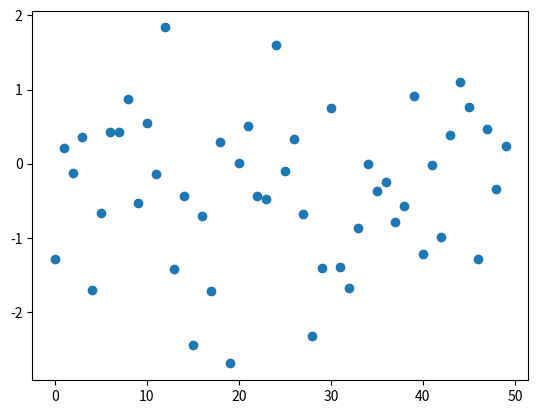
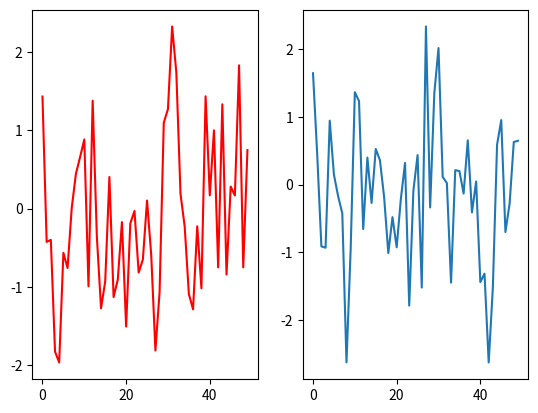
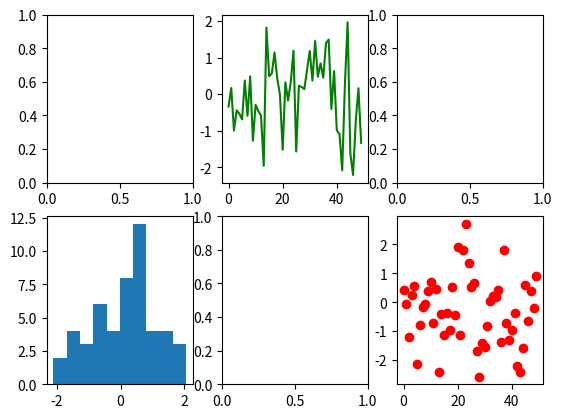
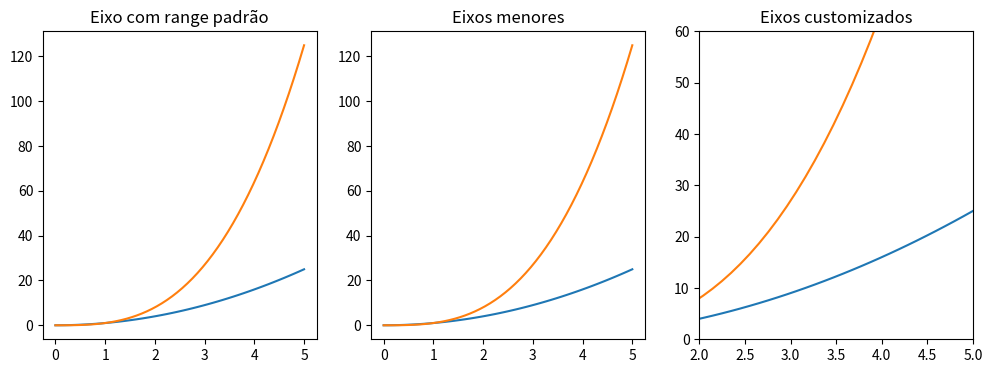
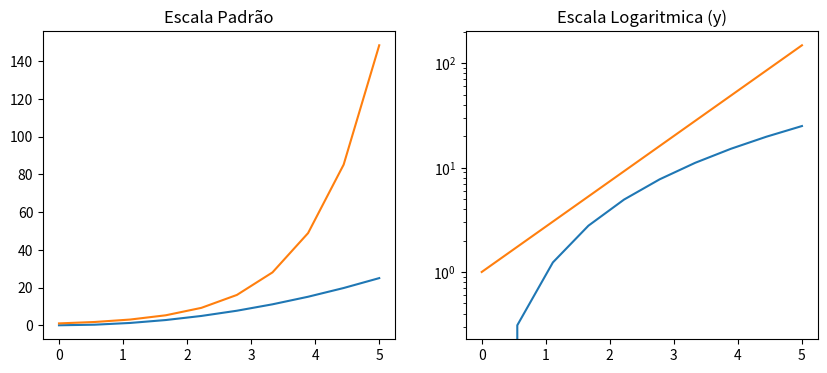
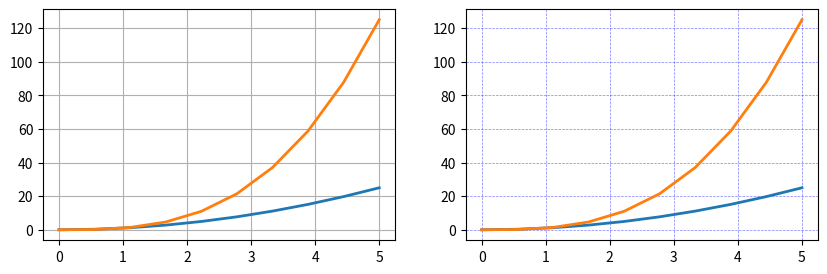
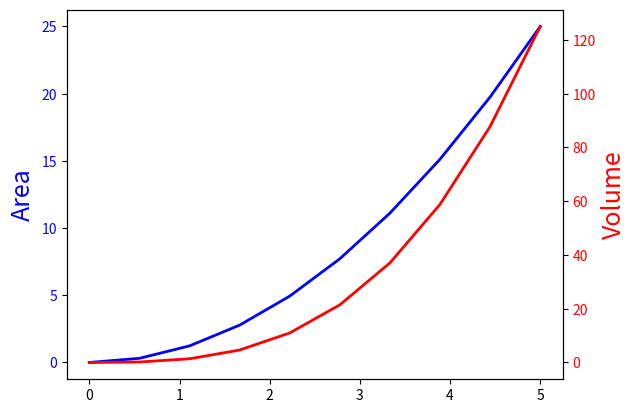
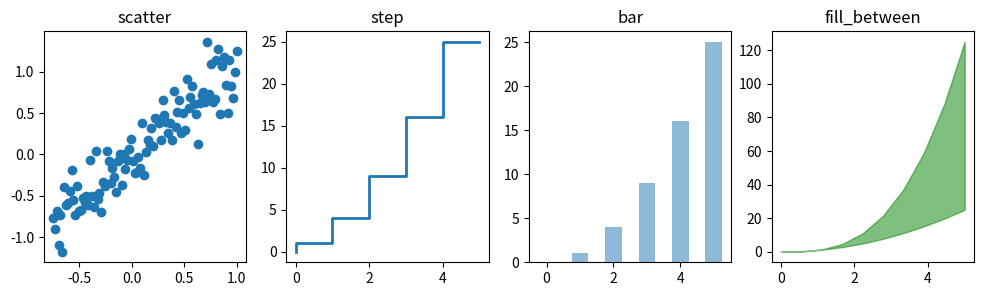
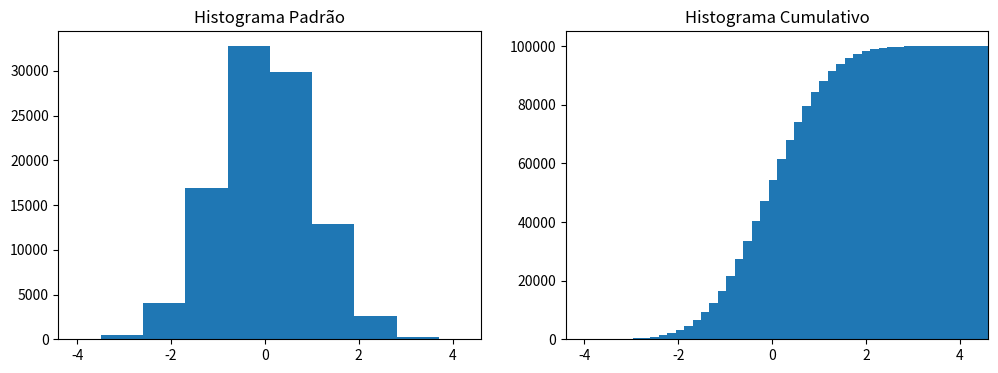

Reproduce these figures in Python, in order. (Note: this script raises an exception after producing the figures.)
#%% Imports
import matplotlib.pyplot as plt
import numpy as np

#%% Scatter
plt.scatter(np.arange(50), np.random.randn(50))
plt.show()

#%% Plot e Scatter
fig = plt.figure()

ax1 = fig.add_subplot(1,2,1)
ax1.plot(np.random.randn(50), color = 'r')

ax2 = fig.add_subplot(1,2,2)
ax2.plot(np.arange(50), np.random.randn(50))
plt.show()

#%% Plots diversos
_, ax = plt.subplots(2, 3)
ax[0,1].plot(np.random.randn(50), color = 'green', linestyle = '-')
ax[1,0].hist(np.random.randn(50))
ax[1,2].scatter(np.arange(50), np.random.randn(50), color = 'red')
plt.show()

#%% Controle dos eixos
fig, axes = plt.subplots(1,3, figsize = (12,4))

x = np.linspace(0, 5, 50)
axes[0].plot(x, x**2, x, x**3)
axes[0].set_title('Eixo com range padrão')

axes[1].plot(x, x**2, x, x**3)
axes[1].axis('tight')
axes[1].set_title('Eixos menores')

axes[2].plot(x, x**2, x, x**3)
axes[2].set_ylim([0,60])
axes[2].set_xlim([2,5])
axes[2].set_title('Eixos customizados')


#%% Escala
fig, axes = plt.subplots(1, 2, figsize = (10,4))
x = np.linspace(0, 5, 10)
axes[0].plot(x, x ** 2, x, np.exp(x))
axes[0].set_title('Escala Padrão')

axes[1].plot(x, x**2, x, np.exp(x))
axes[1].set_yscale('log')
axes[1].set_title('Escala Logaritmica (y)')

#%% Grid
fig, axes = plt.subplots(1, 2, figsize=(10,3))

axes[0].plot(x, x**2, x, x**3, lw = 2)
axes[0].grid(True)

axes[1].plot(x, x**2, x, x**3, lw = 2)
axes[1].grid(color = 'b', alpha = 0.5, linestyle = 'dashed', linewidth = 0.5)

#%% Grafico de linhas gemeas
fig, ax1 = plt.subplots()
ax1.plot(x, x**2, lw = 2, color = 'b')
ax1.set_ylabel('Area', fontsize = 18, color = 'b')
for label in ax1.get_yticklabels():
    label.set_color('blue')

ax2 = ax1.twinx()
ax2.plot(x, x**3, lw = 2, color = 'red')
ax2.set_ylabel('Volume', fontsize=18, color = 'r')
for label in ax2.get_yticklabels():
    label.set_color('red')

#%% Diferentes estilos de plots
xx = np.linspace(-0.75, 1., 100)
n = np.array([0,1,2,3,4,5])

fig, axes = plt.subplots(1,4,figsize = (12,3))

axes[0].scatter(xx, xx + 0.25 * np.random.randn(len(xx)))
axes[0].set_title('scatter')

axes[1].step(n, n**2, lw = 2)
axes[1].set_title('step')

axes[2].bar(n, n**2, align='center', width=0.5, alpha = 0.5)
axes[2].set_title('bar')

axes[3].fill_between(x, x**2, x**3, color = 'green', alpha = 0.5)
axes[3].set_title('fill_between')

#%% Histogramas
n = np.random.randn(100000)
fig, axes = plt.subplots(1,2,figsize = (12,4))

axes[0].hist(n)
axes[0].set_title('Histograma Padrão')
axes[0].set_xlim(min(n), max(n))

axes[1].hist(n, cumulative=True, bins = 50)
axes[1].set_title('Histograma Cumulativo')
axes[1].set_xlim(min(n), max(n))

#%% Color Map
alpha = 0.7
phi_ext = 2 * np.pi * 0.5

def ColorMap(phi_m, phi_p):
    return (+ alpha - 2 * np.cos(phi_p) * np.cos(phi_m) - alpha * np.cos(phi_ext - 2 * phi_p))

phi_m = np.linspace(0, 2*np.pi, 100)
phi_p = np.linspace(0, 2*np.pi, 100)
x, y = np.meshgrid(phi_p, phi_m)
Z = ColorMap(x, y).T

fig, ax = plt.subplots()

p = ax.pcolor(x/(2**np.pi), y/(2*np.pi), Z, cmap=cm.RdBu, vmin=np.abs(Z).min(), vmax=np.abs(Z).max())
cb = fig.colorbar(p, ax=ax)

#%% Grafico 3D
from mpl_toolkits.mplot3d.axes3d import Axes3D

fig = plt.figure(figsize = (14,6))

ax = fig.add_subplot(1, 2, 1, projection='3d')
p = ax.plot_surface(x, y, Z, rstride=4, cstride=4, linewidth =0)

ax = fig.add_subplot(1, 2, 2, projection = '3d')
p = ax.plot_surface(x, y, Z, rstride = 1, cstride = 1, cmap=cm.coolwarm, linewidth=0, antialiased=False)
cb = fig.colorbar(p, shrink=0.5)

# Wire frame
fig = plt.figure(figsize = (8,6))
ax = fig.add_subplot(1,1,1, projection = '3d')
p = ax.plot_wireframe(x, y, Z, rstride=4, cstride=4)

# Countour plot com projecao
fig = plt.figure(figsize = (8,6))
ax = fig.add_subplot(1,1,1, projection = '3d')

ax.plot_surface(x, y, Z, rstride=4, cstride = 4, alpha = 0.25)
cset = ax.contour(x, y, Z, zdir='z', offset=-np.pi, cmap=cm.coolwarm)
cset = ax.contour(x, y, Z, zdir='x', offset=-np.pi, cmap=cm.coolwarm)
cset = ax.contour(x, y, Z, zdir='y', offset=3*np.pi, cmap=cm.coolwarm)

ax.set_xlim3d(-np.pi, 2*np.pi)
ax.set_xlim3d(0, 3*np.pi)
ax.set_xlim3d(-np.pi, 2*np.pi)